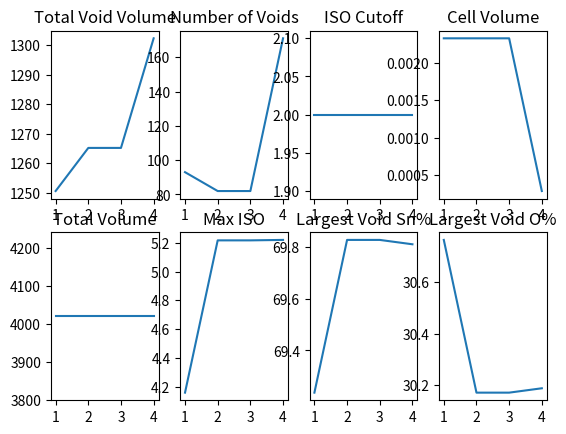

Reproduce this figure in Python.
#Comparing Volume information from runs 1, 2, 2_120, 2_240

import os
import matplotlib.pyplot as plt
import numpy as np

#TotalVoidVolume NumberOfVoids IsoCutOff CellVol TotalVol MaxIso SnVoid% OVoid%

fig, axs = plt.subplots(ncols = 4, nrows = 2)

#In order, 1, 2, 2_120, 2_240
TotalVoidVolume = [1250.501494000445, 1265.147182719721, 1265.147182719721, 1302.3692327830765]
NumberOfVoids = [93, 82, 82, 171]
IsoCutOff = [2.0, 2.0, 2.0, 2.0]
CellVol = [0.0023262031250000006, 0.0023262031250000006, 0.0023262031250000006, 0.00029077539062500007]
TotalVol = [4019.679, 4019.679, 4019.679, 4019.679]
MaxIso = [4.159113865592363, 5.216412230092665, 5.216412230092665, 5.219553817678642]
LargestVoidSn = [69.23598624649064, 69.82852384793526, 69.82852384793526, 69.81158378673119]
LargestVoidO = [30.764013753509353 , 30.171476152064738 , 30.171476152064738, 30.188416213268813]
Runs = [1, 2, 3, 4]

axs[0,0].plot(Runs, TotalVoidVolume, label = "Total Void Volume")
axs[0,1].plot(Runs, NumberOfVoids, label = "Number of Voids")
axs[0,2].plot(Runs, IsoCutOff, label = "ISO Cutoff")
axs[0,3].plot(Runs, CellVol, label = "Cell Volume")
axs[1,0].plot(Runs, TotalVol, label = "Total Volume")
axs[1,1].plot(Runs, MaxIso, label = "Max ISO")
axs[1,2].plot(Runs, LargestVoidSn, label = "Largest Void Sn")
axs[1,3].plot(Runs, LargestVoidO, label = "Largest Void O")


axs[0,0].set_title("Total Void Volume")
axs[0,1].set_title("Number of Voids")
axs[0,2].set_title("ISO Cutoff")
axs[0,3].set_title("Cell Volume")
axs[1,0].set_title("Total Volume")
axs[1,1].set_title("Max ISO")
axs[1,2].set_title("Largest Void Sn%")
axs[1,3].set_title("Largest Void O%")

x = 0
y = 0
while x < 2:
    while y < 4:
        axs[x, y].set_xticks(np.arange(1, 5, 1))
        y += 1
    x += 1
    y = 0
#axs[0, 0].plot(density_list, ECN, label=f'{a}', color=colors[iteration])
plt.show()
